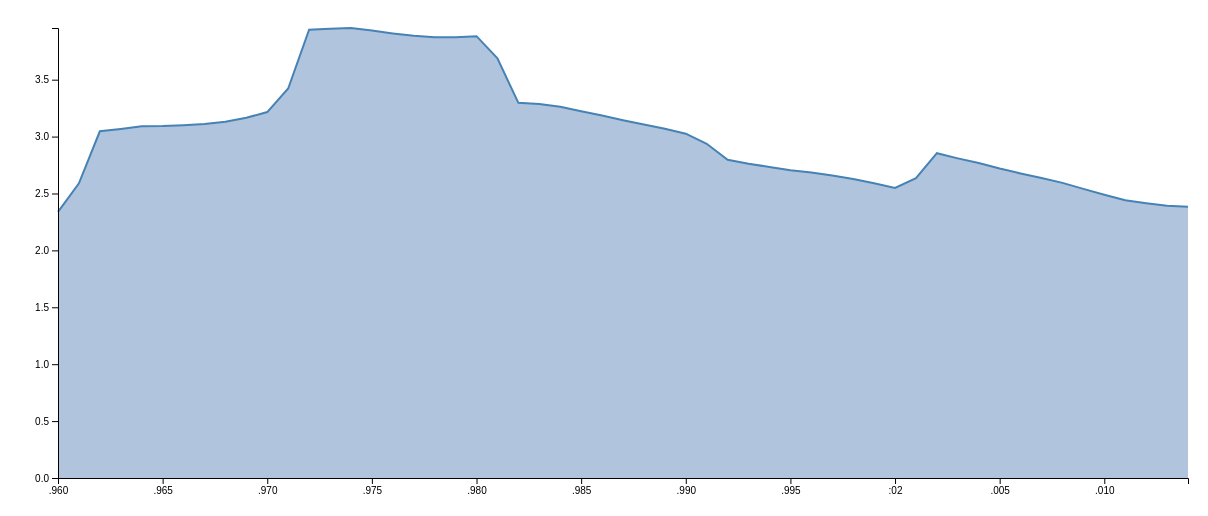
D3 v4 page, settled after 480 driven frames (8 s of simulated time); the page loaded 1 data file(s).



        // set the dimensions and margins of the graph
        var margin = { top: 20, right: 20, bottom: 30, left: 50 },
            width = 1200 - margin.left - margin.right,
            height = 500 - margin.top - margin.bottom;


        // set the ranges
        var x = d3.scaleTime().range([0, width]);
        var y = d3.scaleLinear().range([height, 0]);

        // define the area
        var area = d3.area()
            .x(function (d) { return x(d.date); })
            .y0(height)
            .y1(function (d) { return y(d.close); });

        // define the line
        var valueline = d3.line()
            .x(function (d) { return x(d.date); })
            .y(function (d) { return y(d.close); });

        // append the svg obgect to the body of the page
        // appends a 'group' element to 'svg'
        // moves the 'group' element to the top left margin
        var svg = d3.select("body").append("svg")
            .attr("width", width + margin.left + margin.right)
            .attr("height", height + margin.top + margin.bottom)
            .append("g")
            .attr("transform",
                "translate(" + margin.left + "," + margin.top + ")");

        // get the data
        d3.json("./output/part3.json", function (error, data) {
            if (error) throw error;

            // format the data
            data.forEach(function (d) {
                d.date = d.yr;
                d.close = +d["val"];
            });

            // scale the range of the data
            x.domain(d3.extent(data, function (d) { return d.date; }));
            y.domain([0, d3.max(data, function (d) { return d.close; })]);

            // add the area
            svg.append("path")
                .data([data])
                .attr("class", "area")
                .attr("d", area);

            // add the valueline path.
            svg.append("path")
                .data([data])
                .attr("class", "line")
                .attr("d", valueline);

            // add the X Axis
            svg.append("g")
                .attr("transform", "translate(0," + height + ")")
                .call(d3.axisBottom(x));

            // add the Y Axis
            svg.append("g")
                .call(d3.axisLeft(y));

        });

    

### data: output/part3.json
[
 {
  "country": "India",
  "indicator": "Urban population growth (annual %)",
  "yr": "1960",
  "val": "2.338"
 },
 {
  "country": "India",
  "indicator": "Urban population growth (annual %)",
  "yr": "1961",
  "val": "2.589"
 },
 {
  "country": "India",
  "indicator": "Urban population growth (annual %)",
  "yr": "1962",
  "val": "3.047"
 },
 {
  "country": "India",
  "indicator": "Urban population growth (annual %)",
  "yr": "1963",
  "val": "3.067"
 },
 {
  "country": "India",
  "indicator": "Urban population growth (annual %)",
  "yr": "1964",
  "val": "3.09"
 },
 {
  "country": "India",
  "indicator": "Urban population growth (annual %)",
  "yr": "1965",
  "val": "3.093"
 },
 {
  "country": "India",
  "indicator": "Urban population growth (annual %)",
  "yr": "1966",
  "val": "3.1"
 },
 {
  "country": "India",
  "indicator": "Urban population growth (annual %)",
  "yr": "1967",
  "val": "3.111"
 },
 "... 47 more items"
]